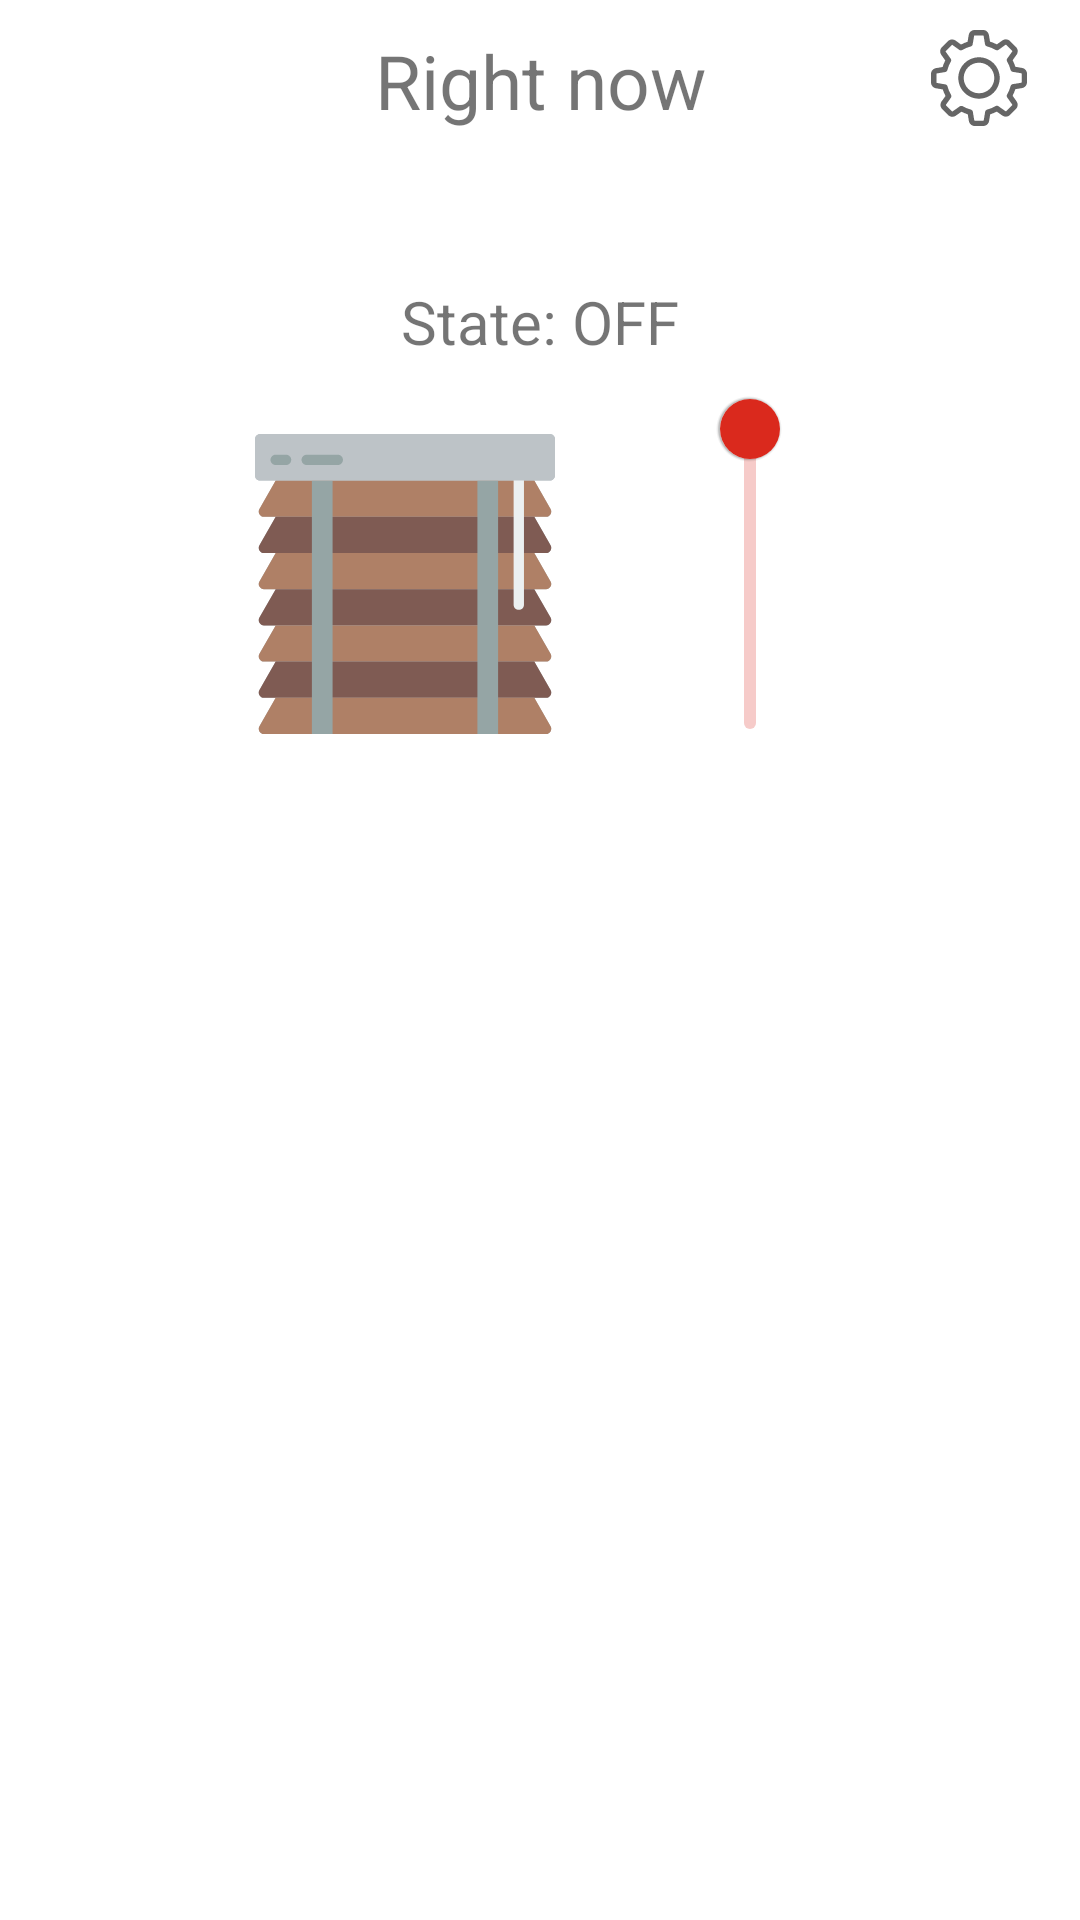

The Android layout XML behind this screen, and the referenced resources:
<!-- AndroidManifest.xml: application theme AppTheme -->
<!-- res/layout/fragment_blinds.xml -->
<?xml version="1.0" encoding="utf-8"?>
<androidx.constraintlayout.widget.ConstraintLayout xmlns:android="http://schemas.android.com/apk/res/android"
    xmlns:app="http://schemas.android.com/apk/res-auto"
    xmlns:tools="http://schemas.android.com/tools"
    android:layout_width="match_parent"
    android:layout_height="match_parent"
    android:padding="5dp"
    tools:context=".views.devices.SocketFragment">

    <ImageButton
        android:id="@+id/ibBack"
        android:layout_width="wrap_content"
        android:layout_height="wrap_content"
        android:layout_marginTop="5dp"
        android:background="@null"
        android:contentDescription="@string/power"
        android:src="@drawable/ic_arrow_back"
        app:layout_constraintEnd_toStartOf="@+id/tvSecurityName"
        app:layout_constraintHorizontal_bias="0.046"
        app:layout_constraintStart_toStartOf="parent"
        app:layout_constraintTop_toTopOf="parent" />

    <TextView
        android:id="@+id/tvSecurityName"
        android:layout_width="wrap_content"
        android:layout_height="wrap_content"
        android:layout_marginTop="5dp"
        android:text="@string/right_now"
        android:textFontWeight="400"
        android:textSize="25sp"
        app:layout_constraintEnd_toEndOf="parent"
        app:layout_constraintStart_toStartOf="parent"
        app:layout_constraintTop_toTopOf="parent" />

    <ImageButton
        android:id="@+id/ibSettings"
        android:layout_width="wrap_content"
        android:layout_height="wrap_content"
        android:layout_marginTop="5dp"
        android:background="@null"
        android:src="@drawable/ic_device_settings"
        app:layout_constraintEnd_toEndOf="parent"
        app:layout_constraintHorizontal_bias="0.857"
        app:layout_constraintStart_toEndOf="@+id/tvSecurityName"
        app:layout_constraintTop_toTopOf="parent"
        android:contentDescription="@string/device_settings" />

    <TextView
        android:id="@+id/tvState"
        android:layout_width="wrap_content"
        android:layout_height="wrap_content"
        android:layout_marginTop="50dp"
        android:textSize="20sp"
        android:text="@string/state_off"
        app:layout_constraintEnd_toEndOf="parent"
        app:layout_constraintStart_toStartOf="parent"
        app:layout_constraintTop_toBottomOf="@+id/tvSecurityName" />

    <ImageView
        android:id="@+id/ivState"
        android:layout_width="wrap_content"
        android:layout_height="wrap_content"
        android:layout_marginTop="24dp"
        android:contentDescription="@string/device_state"
        android:src="@drawable/ic_blinds_0"
        app:layout_constraintBottom_toBottomOf="parent"
        app:layout_constraintEnd_toEndOf="parent"
        app:layout_constraintHorizontal_bias="0.32"
        app:layout_constraintStart_toStartOf="parent"
        app:layout_constraintTop_toBottomOf="@+id/tvState"
        app:layout_constraintVertical_bias="0.0" />

    <com.google.android.material.slider.Slider
        android:id="@+id/slider"
        android:layout_width="130dp"
        android:layout_height="wrap_content"
        android:layout_marginTop="24dp"
        android:rotation="90"
        android:valueFrom="0"
        android:valueTo="100"
        app:layout_constraintBottom_toBottomOf="parent"
        app:layout_constraintEnd_toEndOf="parent"
        app:layout_constraintHorizontal_bias="0.0"
        app:layout_constraintStart_toEndOf="@+id/ivState"
        app:layout_constraintTop_toBottomOf="@+id/tvState"
        app:layout_constraintVertical_bias="0.053" />

</androidx.constraintlayout.widget.ConstraintLayout>
<!-- resources referenced by this layout -->
<resources>
  <!-- drawable ic_blinds_0: vector/xml drawable (drawable, 6050 chars, omitted) -->
  <!-- drawable ic_device_settings: vector/xml drawable (drawable, 3154 chars, omitted) -->
  <string name="device_settings">Device settings</string>
  <string name="device_state">Device state</string>
  <string name="power">Power switch</string>
  <string name="right_now">Right now</string>
  <string name="state_off">State: OFF</string>
  <style name="AppTheme" parent="Theme.MaterialComponents.Light.NoActionBar">
      <item name="colorPrimary">@color/colorPrimary</item>
          <item name="colorPrimaryDark">@color/colorPrimaryDark</item>
          <item name="colorAccent">@color/colorAccent</item>
      </style>
  <color name="colorPrimary">#DA291D</color>
  <color name="colorPrimaryDark">#9E150C</color>
  <color name="colorAccent">#DAB603</color>
</resources>
